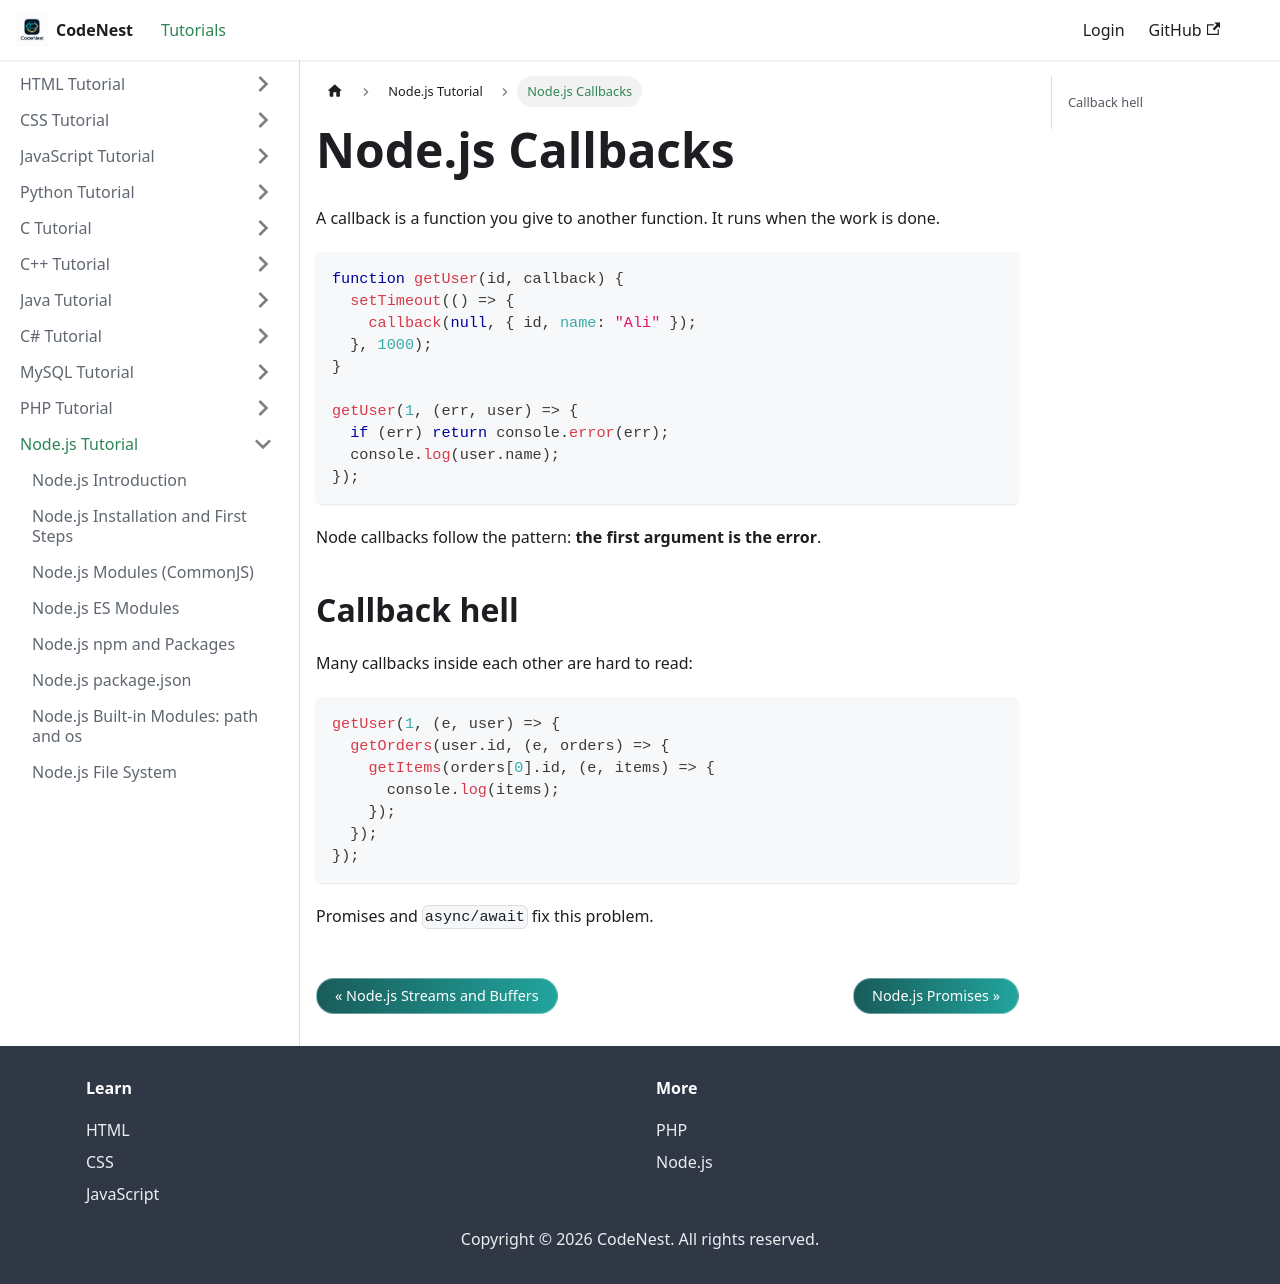

repository: adnankhan112/codenest · page: docs/nodejs/callbacks.html · generator: docusaurus

---
title: "Node.js Callbacks"
sidebar_position: 14
---

# Node.js Callbacks

A callback is a function you give to another function. It runs when the work is done.

```javascript
function getUser(id, callback) {
  setTimeout(() => {
    callback(null, { id, name: "Ali" });
  }, 1000);
}

getUser(1, (err, user) => {
  if (err) return console.error(err);
  console.log(user.name);
});
```

Node callbacks follow the pattern: **the first argument is the error**.

## Callback hell

Many callbacks inside each other are hard to read:

```javascript
getUser(1, (e, user) => {
  getOrders(user.id, (e, orders) => {
    getItems(orders[0].id, (e, items) => {
      console.log(items);
    });
  });
});
```

Promises and `async/await` fix this problem.
